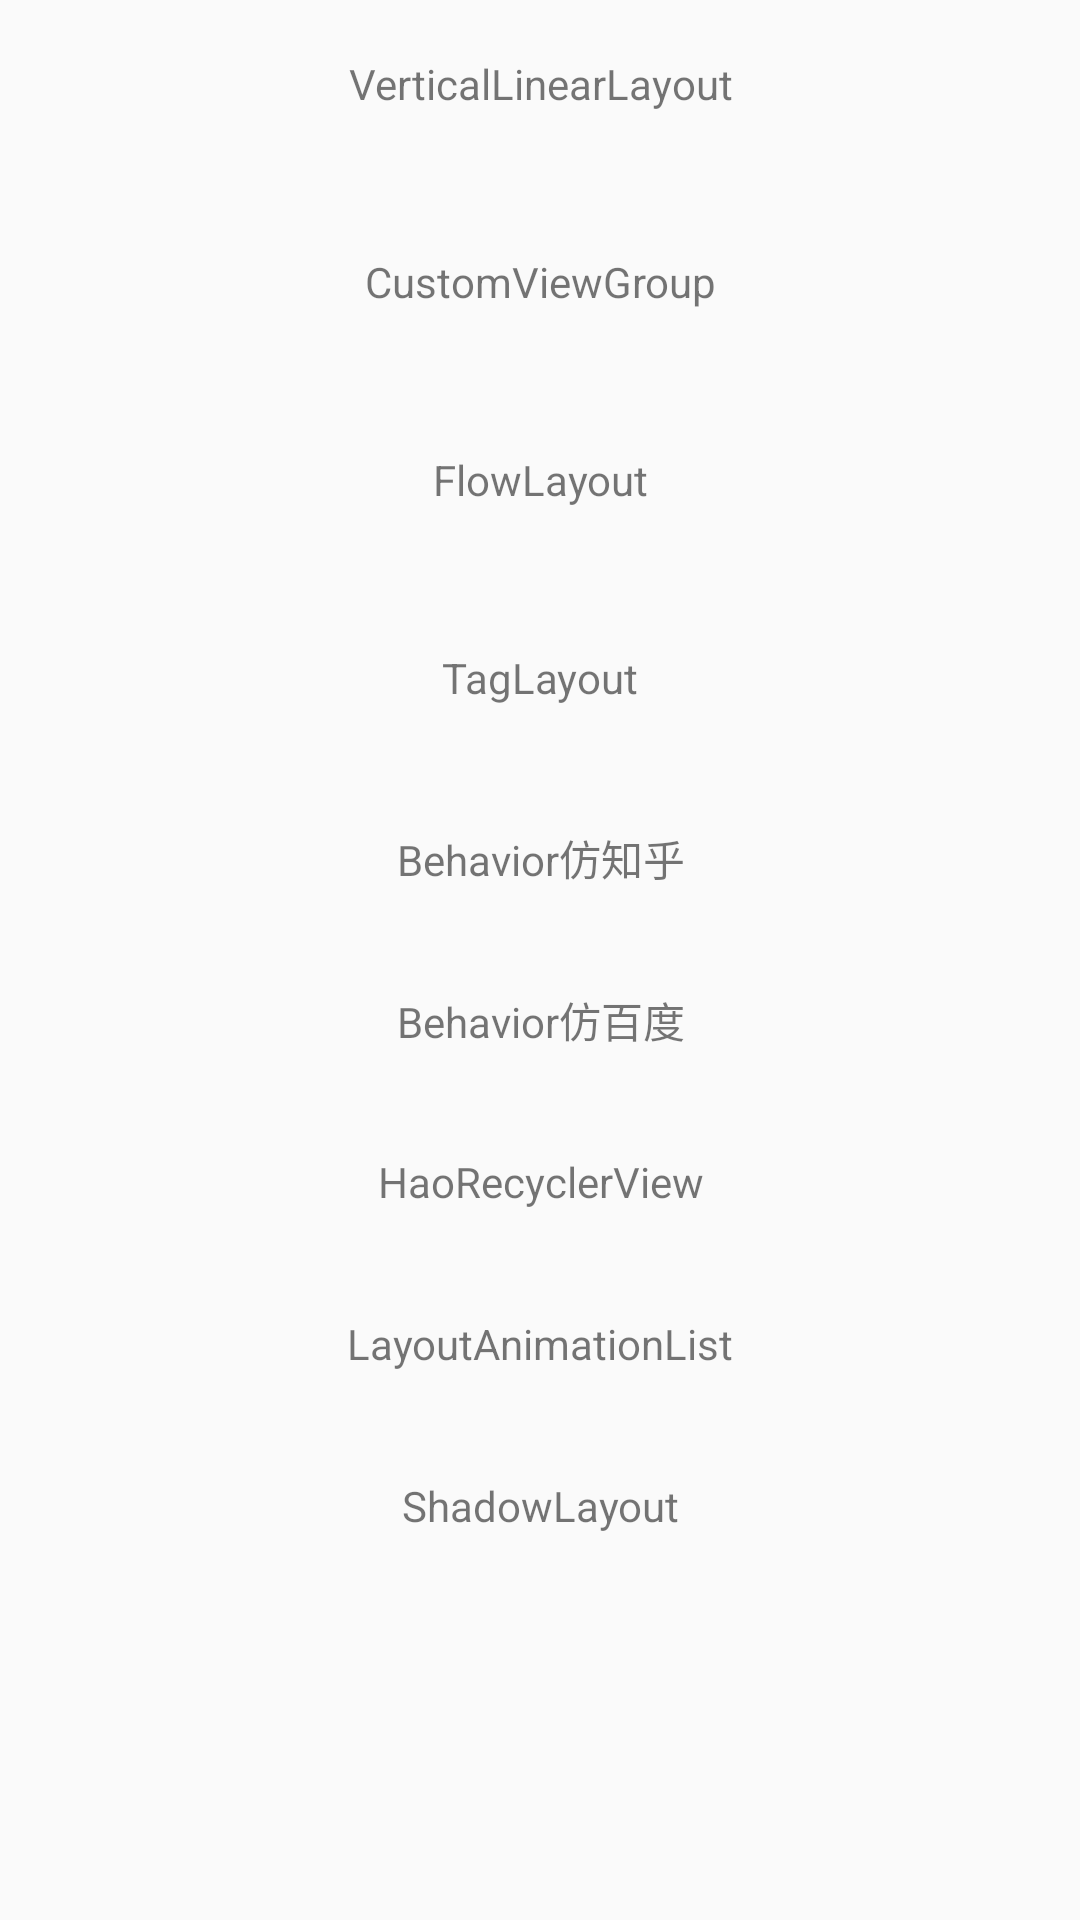

The Android layout XML behind this screen, and the referenced resources:
<!-- AndroidManifest.xml: application theme AppTheme -->
<!-- res/layout/activity_splash.xml -->
<?xml version="1.0" encoding="utf-8"?>
<android.support.v4.widget.NestedScrollView xmlns:android="http://schemas.android.com/apk/res/android"
    android:layout_width="match_parent"
    android:layout_height="match_parent"
    android:orientation="vertical">

    <LinearLayout
        android:layout_width="match_parent"
        android:layout_height="wrap_content"
        android:orientation="vertical">

        <TextView
            android:id="@+id/tv_VerticalLinearLayout"
            android:layout_width="match_parent"
            android:layout_height="?actionBarSize"
            android:gravity="center"
            android:text="VerticalLinearLayout" />

        <TextView
            android:id="@+id/tv_CustomViewGroup"
            android:layout_width="match_parent"
            android:layout_height="?actionBarSize"
            android:layout_marginTop="10dp"
            android:gravity="center"
            android:text="CustomViewGroup" />

        <TextView
            android:id="@+id/tv_FlowLayout"
            android:layout_width="match_parent"
            android:layout_height="?actionBarSize"
            android:layout_marginTop="10dp"
            android:gravity="center"
            android:text="FlowLayout" />

        <TextView
            android:id="@+id/tv_TagLayout"
            android:layout_width="match_parent"
            android:layout_height="?actionBarSize"
            android:layout_marginTop="10dp"
            android:gravity="center"
            android:text="TagLayout" />

        <TextView
            android:id="@+id/tv_zhihu"
            android:layout_width="match_parent"
            android:layout_height="44dp"
            android:layout_marginTop="10dp"
            android:gravity="center"
            android:text="Behavior仿知乎" />

        <TextView
            android:id="@+id/tv_baidu"
            android:layout_width="match_parent"
            android:layout_height="44dp"
            android:layout_marginTop="10dp"
            android:gravity="center"
            android:text="Behavior仿百度" />

        <TextView
            android:id="@+id/tv_HaoRecyclerView"
            android:layout_width="match_parent"
            android:layout_height="44dp"
            android:layout_marginTop="10dp"
            android:gravity="center"
            android:text="HaoRecyclerView" />

        <TextView
            android:id="@+id/tv_LayoutAnimation"
            android:layout_width="match_parent"
            android:layout_height="44dp"
            android:layout_marginTop="10dp"
            android:gravity="center"
            android:text="LayoutAnimationList" />

        <TextView
            android:id="@+id/tv_ShadowLayout"
            android:layout_width="match_parent"
            android:layout_height="44dp"
            android:layout_marginTop="10dp"
            android:gravity="center"
            android:text="ShadowLayout" />
    </LinearLayout>

</android.support.v4.widget.NestedScrollView>
<!-- resources referenced by this layout -->
<resources>
  <style name="AppTheme" parent="Theme.AppCompat.Light.NoActionBar">
          
          <item name="colorPrimary">@color/colorPrimary</item>
          <item name="colorPrimaryDark">@color/colorPrimaryDark</item>
          <item name="colorAccent">@color/colorAccent</item>
      </style>
  <!-- not gathered from this repository: default colours our renderer supplied (Android Studio template values) -->
  <color name="colorPrimary">#FF6200EE</color>
  <color name="colorPrimaryDark">#FF3700B3</color>
  <color name="colorAccent">#FF03DAC5</color>
</resources>
